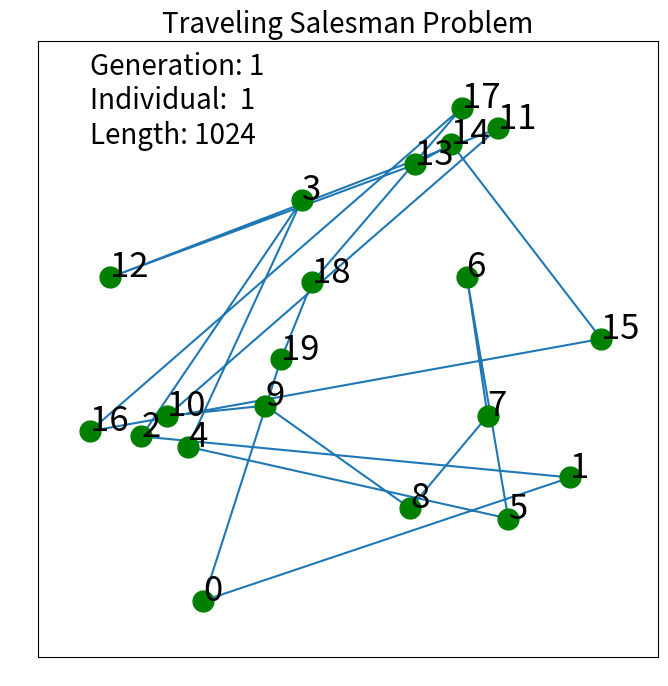

Source code (Python): (Note: this script raises an exception after producing the figure.)
# -*- coding: utf-8 -*-
"""
Created on Wed Jan 22 16:20:51 2020

[redacted]
"""
import random
import math
import itertools
import matplotlib.pyplot as plt


class Node():
    def __init__(self, num, point):
        self.num = num
        self.x = point[0]
        self.y = point[1]
    
    def print_profile(self):
        print('ID:{} (x,y)=({:2},{:2})'.format(self.num, self.x, self.y))
        
def calculate_length(node_i, node_j):
    result = math.sqrt((node_i.x - node_j.x)**2 + (node_i.y - node_j.y)**2)
    return result

def plot_Route(Node_list, L, gen, ind, length_Route, fig_num, directory):
    x = []; y = []
    plt.figure(figsize=(8, 8), dpi=50)
    width = 10
    plt.ylim(-width, L + width); plt.xlim(-width, L + width)
    plt.xticks(color="None")
    plt.yticks(color="None")
    plt.title('Traveling Salesman Problem', fontsize=20)
    plt.text(0, 90, 'Generation:{:2}\nIndividual:{:3}\nLength: {:4}'.format(gen, ind, round(length_Route)), fontsize=20)
    plt.tick_params(length = 0)
    for node in Node_list:
        x.append(node.x); y.append(node.y)
    x.append(Node_list[0].x); y.append(Node_list[0].y)
    plt.plot(x, y)
    
    for node in Node_list:
        plt.plot(node.x, 
                 node.y, 
                 marker='o', 
                 markersize=15,
                 color='green')

        plt.annotate(node.num, 
                     xy=(node.x, node.y), 
                     size = 25)
    plt.savefig('./{}/{}.png'.format(directory, fig_num))
    plt.close()

def TSP(Route, Bool, generation, individual, fig_num, directory):
    L = 100
    NumberOfNode = len(Route)
    length_Route = 0
    
    random.seed(1)    
    
    point_list = [(i,j) for i, j in itertools.product([i for i in range(L)], [i for i in range(L)])]
    random.shuffle(point_list)
    
    Node_list = [Node(i, point_list.pop()) \
                 for i in range(NumberOfNode)]    
    
    i = 0
    while(True):
        length_Route += calculate_length(Node_list[Route[i]], Node_list[Route[i+1]])
        if i > NumberOfNode - 3:
            break
        i += 1
    Node_lsit_2 = []
    for i in range(len(Node_list)):
        Node_lsit_2.append(Node_list[Route[i]])
    if Bool: plot_Route(Node_lsit_2, L, generation, individual, length_Route, fig_num, directory)
    
    return length_Route

if __name__ == "__main__":
    Route = [i for i in range(20)]
    generation = 1
    individual = 1
    fig_num = 1
    directory = 'graph'
    fitness = TSP(Route, 
                  True, 
                  generation, 
                  individual,
                  fig_num,
                  directory)
    
    print('result: {}'.format(fitness))